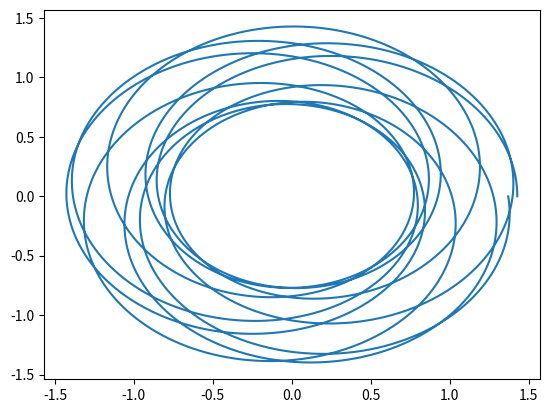

This figure's Python source:
import numpy as np
import matplotlib.pyplot as plt
from mpl_toolkits.mplot3d import Axes3D
from scipy.integrate import odeint

init_state = [.7,0]

def dstate_dt(state,t):
    x = state[0]
    xdot = state[1]
    dstate = np.zeros_like(state)
    
    dstate[0] = xdot
    
    # simple precession test case
    # along with this x'', make init_state = [<1,~0]
    dstate[1] = -x*(.5) + .5
    
    return dstate
    
t = np.arange(0.0,20*np.pi,0.001)

finalstate = odeint(dstate_dt,init_state,t)


r = 1/finalstate[:,0]
phi = t

x = r * np.cos(phi)
y = r * np.sin(phi)

fig = plt.figure()
plt.plot(x,y)
plt.show()